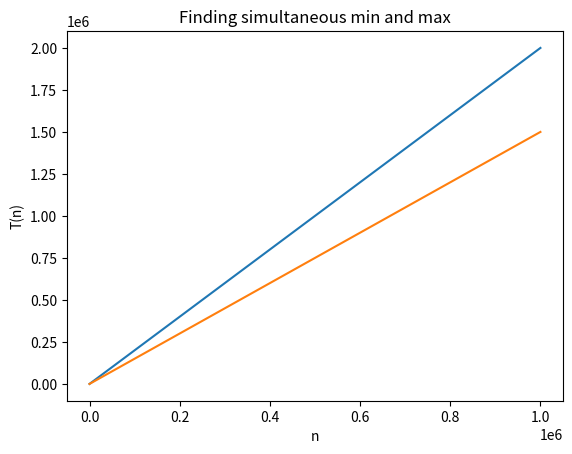

This chart was generated by the following Python code:
import numpy as np 
import matplotlib.pyplot as plt 

if __name__ == '__main__':
	x = np.array(range(1000000))
	y1 = 2*x - 2
	y2 = 3*(x/2)

	plt.plot(x, y1, y2)
	plt.title("Finding simultaneous min and max")
	plt.xlabel("n")
	plt.ylabel("T(n)")
	plt.show()
